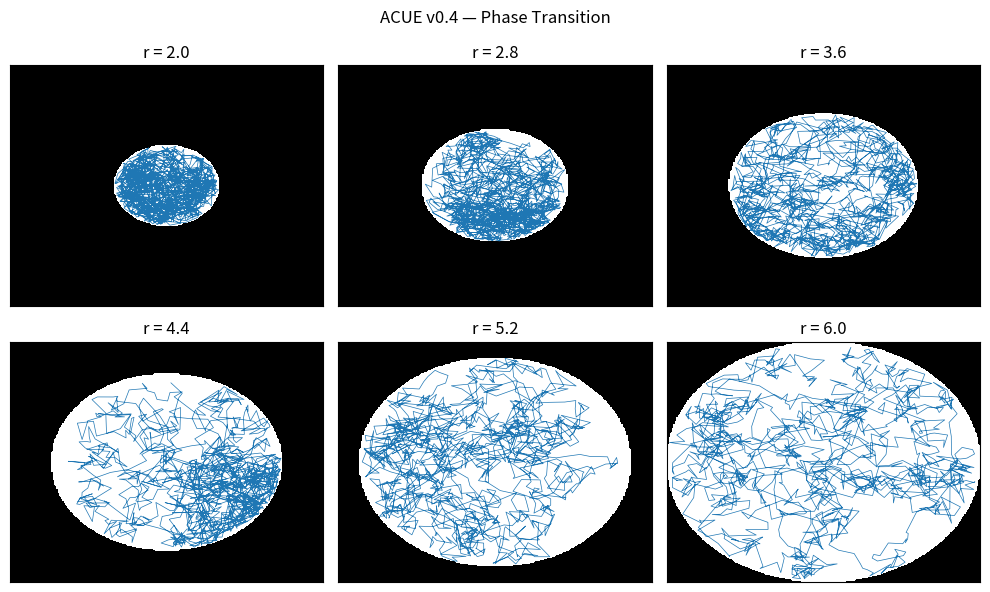

Generate this figure with matplotlib:
import numpy as np
import matplotlib.pyplot as plt

# -------------------------
# 参数：控制“宇宙大小”
# -------------------------
r_values = np.linspace(2, 6, 6)  # 半径逐渐变大


fig, axes = plt.subplots(2, 3, figsize=(10, 6))

axes = axes.flatten()

for i, r in enumerate(r_values):

    # -------------------------
    # 定义约束（随参数变化）
    # -------------------------
    def V(x, y):
        return x**2 + y**2 < r**2

    # -------------------------
    # 动力系统
    # -------------------------
    def step(x, y):
        dx, dy = np.random.normal(0, 0.4, 2)
        return x + dx, y + dy

    x, y = 0.0, 0.0
    trajectory = []

    for _ in range(1500):
        nx, ny = step(x, y)

        if V(nx, ny):
            x, y = nx, ny

        trajectory.append((x, y))

    trajectory = np.array(trajectory)

    # -------------------------
    # 可视化
    # -------------------------
    grid_x = np.linspace(-6, 6, 200)
    grid_y = np.linspace(-6, 6, 200)
    X, Y = np.meshgrid(grid_x, grid_y)
    Z = np.vectorize(V)(X, Y)

    ax = axes[i]
    ax.contourf(X, Y, Z, levels=1, colors=["black", "white"])
    ax.plot(trajectory[:, 0], trajectory[:, 1], linewidth=0.5)

    ax.set_title(f"r = {round(r,2)}")
    ax.set_xticks([])
    ax.set_yticks([])

plt.suptitle("ACUE v0.4 — Phase Transition")
plt.tight_layout()

plt.savefig("acue_v0_4.png", dpi=200)
print("Saved: acue_v0_4.png")
